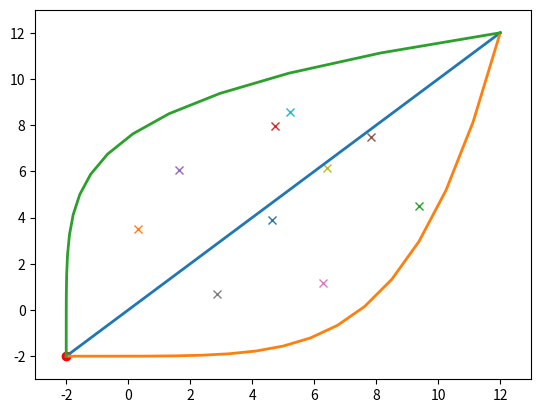

Write the Python code that produced this figure.
"""
Autonomous Path Planning ODE

Historical 2019 implementation. For corrected numerics use path_planning_ode.

This module solves the ODE derived at
https://www.youtube.com/watch?v=fNBrIngCJp8&t=9s

"""
################################################################################
################################################################################
# Import necessary libraries
import numpy as np
import sympy as sp
import matplotlib.pyplot as plt
from matplotlib import animation

################################################################################
################################################################################
# Define path planning class

class PathPlanningODE():
    """
    This class is the main API for the path planning program.

    USAGE:
    __________________________________
    To initialize Path Planning Object:
    
    pp = PathPlanningODE(
                        starting_coordinate - tuple, (-2, -2) by default
                        ending_coordinate - tuple, (12, 12) by default
                        NUM_OF_STEPS - int, 20 by default
                        )

    __________________________________
    To create obstacles in the Path Planning field:
    
    pp.create_obstacles(
                        NUM_OF_OBSTACLES - int, 10 by default
                        coordinates - list of tuples, None by default
                        )

        Example usage:

            To place one obstacle at (5, 5)
            pp.create_obstacles( obstacle=[(5,5)] )

            To place two obstacles, one at (1,2) the other at (3,4)
            pp.create_obstacles( obstacle=[(1,2), (3,4)] )

            To place 5 obstacles randomly
            pp.create_obstacles(5)

    __________________________________
    To clear all obstacles from the field:
    
    pp.clear_obstacles()

    __________________________________
    To show current state of path planning problem:
    
    pp.show_solution()

    __________________________________
    To do one iteration of Newton's Method (calculate new path based on current path):
    
    pp.update_path()

    __________________________________
    To watch an animation of the ODE sovler in action (this is fun - this is where you'll see it
    trying to wiggle the path around into place):
    
    pp.animate_solver()

    __________________________________
    To watch the 'rover' follow the current path:
    
    pp.animate_rover()       
    
    """

    def __init__(self,
                 starting_coordinate = (-2,-2),
                 ending_coordinate = (12,12),
                 NUM_OF_STEPS = 15,
                 ):

        # Initialize obstacle list
        self.obstacle_list = []

        # Add NUM_OF_STEPS to class variables
        self.NUM_OF_STEPS = NUM_OF_STEPS

        # Create instance of rover object
        self.Rover = Rover(starting_coordinate, ending_coordinate)

        # Create initial guess path based on rover start/end coordinates
        self.Pathlist = [Path(self.Rover, NUM_OF_STEPS),
                         Path(self.Rover, NUM_OF_STEPS, 1, 5),
                         Path(self.Rover, NUM_OF_STEPS, 5, 1),]

        # Create ODE object to solve
        self.Ode = ODE()

        # Get step size (change in time for each point in parametrized path)
        self.STEP_SIZE = 1.0/NUM_OF_STEPS

    def create_obstacles(self,
                         NUM_OF_OBSTACLES=10,
                         coordinates=None,
                         ):

        for i in range(NUM_OF_OBSTACLES if coordinates==None else len(coordinates)):

            coordinate = (10*np.random.rand(), 10*np.random.rand()) if coordinates==None else coordinates[i]

            obstacle = Obstacle(coordinate)

            self.obstacle_list.append(obstacle)

            self.Ode.add_to_cost(obstacle)

        self.Ode.update_ode()

    def clear_obstacles(self,
                        coordinates=None,
                        ):

        for obstacle in self.obstacle_list:

            obstacle.weight = -obstacle.weight

            self.Ode.add_to_cost(obstacle)

            del obstacle

        self.obstacle_list = []

        self.Ode.update_ode()

    def update_path(self):

        for Path in self.Pathlist:

            # Create solution vector with 2*NUM_OF_STEPS rows and 1 column
            # First half are path x-coordinates, second half are path y-coordinates
            old_path = np.concatenate((Path.path[0][1:self.NUM_OF_STEPS+1],
                                             Path.path[1][1:self.NUM_OF_STEPS+1]),
                                             axis=None).reshape(-1, 1)

            # Initialize array for calculating ode delta
            delta = np.zeros([2*self.NUM_OF_STEPS,1])

            # Define input to calculate delta at beginning of path
            x0, x1, x2 = self.Rover.starting_coordinate[0], old_path[0], old_path[1]
            y0, y1, y2 = self.Rover.starting_coordinate[1], old_path[self.NUM_OF_STEPS], old_path[self.NUM_OF_STEPS+1]

            # Calculate first set of ode deltas
            delta[0], delta[self.NUM_OF_STEPS] = self.Ode.ode_delta(x0, x1, x2, y0, y1, y2, self.STEP_SIZE)

            # Loop to calculate intermediate ode deltas
            for i in range(1,self.NUM_OF_STEPS-1):
                delta[i], delta[self.NUM_OF_STEPS+i] = self.Ode.ode_delta(old_path[i-1],old_path[i],old_path[i+1],old_path[self.NUM_OF_STEPS-1+i],old_path[self.NUM_OF_STEPS+i],old_path[self.NUM_OF_STEPS+1+i],self.STEP_SIZE)


            # Define input to calculate delta at beginning of path
            x0, x1, x2 = old_path[self.NUM_OF_STEPS-2], old_path[self.NUM_OF_STEPS-1], self.Rover.ending_coordinate[0]
            y0, y1, y2 = old_path[2*self.NUM_OF_STEPS-2], old_path[2*self.NUM_OF_STEPS-1], self.Rover.ending_coordinate[1]
            
            # Calculate final ODE delta
            delta[self.NUM_OF_STEPS-1], delta[2*self.NUM_OF_STEPS-1] = self.Ode.ode_delta(x0, x1, x2, y0, y1, y2, self.STEP_SIZE)

            # Compute jacobian
            jacobian = self.Ode.jacobian(self.Rover.starting_coordinate, self.Rover.ending_coordinate, old_path, self.NUM_OF_STEPS, self.STEP_SIZE)

            # Get inverse of jacobian
            jacobian_inverse = np.linalg.inv(jacobian)

            # Create new path using Newton's Method
            new_path = old_path - np.dot(jacobian_inverse, delta)

            # Update Path object
            Path.update_path(new_path)

    def reset_paths(self):

        for Path in self.Pathlist:

            Path.set_path_func(Path.x_exponent, Path.y_exponent)

    def show_solution(self):

        # Create figure
        plt.figure(1)

        # Add axes
        ax = plt.axes(xlim=(self.Rover.starting_coordinate[0] - 1, self.Rover.ending_coordinate[0] + 1), ylim=(self.Rover.starting_coordinate[1] - 1, self.Rover.ending_coordinate[1] + 1))

        # Plot rover
        ax.plot(self.Rover.current_coordinate[0], self.Rover.current_coordinate[1], 'ro')

        # Plot obstacles
        for obstacle in self.obstacle_list:

            ax.plot(obstacle.coordinate[0], obstacle.coordinate[1], 'x')

        for Path in self.Pathlist:
            
            # Plot solution
            ax.plot(Path.path[0], Path.path[1])

        # Show plot
        plt.show(1)

    def animate_solver(self,
                       NUM_OF_FRAMES=100,
                       save=False,
                       ):

        # Create figure
        fig = plt.figure()

        # Add axes
        ax = plt.axes(xlim=(self.Rover.starting_coordinate[0] - 1, self.Rover.ending_coordinate[0] + 1), ylim=(self.Rover.starting_coordinate[1] - 1, self.Rover.ending_coordinate[1] + 1))

        # Plot rover
        ax.plot(self.Rover.current_coordinate[0], self.Rover.current_coordinate[1], 'ro')

        # Plot obstacles
        for obstacle in self.obstacle_list:

            ax.plot(obstacle.coordinate[0], obstacle.coordinate[1], 'x')

        # Initialize solution line list
        linelist = []

        for index in range(len(self.Pathlist)):
            lobj = ax.plot([],[],lw=2)[0]
            linelist.append(lobj)

        # initialization function: plot the background of each frame
        def init():
            for index,line in enumerate(linelist):
                line.set_data(self.Pathlist[index].path[0], self.Pathlist[index].path[1])
            return linelist

        # animation function.  This is called sequentially
        def animate(i):
            self.update_path()
            for index,line in enumerate(linelist):
                line.set_data(self.Pathlist[index].path[0], self.Pathlist[index].path[1])
            return tuple(linelist)

        # call the animator.  blit=True means only re-draw the parts that have changed.
        anim = animation.FuncAnimation(fig, animate, init_func=init, frames=NUM_OF_FRAMES,
                                       interval=50, blit=True)

        if save:
            
            anim.save('solver_animation.html')

        else:
            
            plt.show()

    def animate_rover(self):
    
        # Create figure
        fig = plt.figure()

        # Add axes
        ax = plt.axes(xlim=(self.Rover.starting_coordinate[0] - 1, self.Rover.ending_coordinate[0] + 1), ylim=(self.Rover.starting_coordinate[1] - 1, self.Rover.ending_coordinate[1] + 1))

        # Plot obstacles
        for obstacle in self.obstacle_list:

            ax.plot(obstacle.coordinate[0], obstacle.coordinate[1], 'x')

        rovlist = []

        for path in self.Pathlist:
            
            # Initialize rover
            rov = ax.plot([], [], 'ro')[0]

            rovlist.append(rov)

        # initialization function: plot the background of each frame
        def init():
            for index,rov in enumerate(rovlist):
                rov.set_data(self.Pathlist[index].path[0][0], self.Pathlist[index].path[1][0])
            return rovlist

        # animation function.  This is called sequentially
        def animate(i):
            for index,rov in enumerate(rovlist):
                rov.set_data(self.Pathlist[index].path[0][i], self.Pathlist[index].path[1][i])
            return rovlist

        # call the animator.  blit=True means only re-draw the parts that have changed.
        anim = animation.FuncAnimation(fig, animate, init_func=init, frames=self.NUM_OF_STEPS, interval=100, blit=True)

        plt.show()

        
################################################################################
################################################################################
# Define rover class

class Rover():
    """
    This class represents the rover that needs to travel the path.
    """

    def __init__(self,
                 starting_coordinate = (0, 0),
                 ending_coordinate = (10, 10),
                 ):

        # Store starting and ending coordinates on self
        self.starting_coordinate = starting_coordinate
        self.ending_coordinate = ending_coordinate

        # Set current coordinate to starting coordinate at initialization
        self.current_coordinate = self.starting_coordinate

    def __repr__(self):

        return str(f,"Rover's current coordinate is {self.current_coordinate}")

################################################################################
################################################################################
# Define obstacle class

class Obstacle():
    """
    This class represents an individual obstacle the path should avoid.
    """

    def __init__(self,
                 coordinate = (5, 5),
                 weight = 1,
                 ):

        # Store obstacle coordinate on self
        self.coordinate = coordinate
        self.weight = weight

    def __repr__(self):

        return str(self.coordinate)

################################################################################
################################################################################
# Define path class

class Path():
    """
    This class represents the path rover should travel.
    """

    def __init__(self,
                 Rover,
                 NUM_OF_STEPS = 10,
                 x_exponent = 1,
                 y_exponent = 1,
                 ):

        # Get rover coordinates
        self.startxcoord, self.startycoord = Rover.starting_coordinate
        self.endxcoord, self.endycoord = Rover.ending_coordinate

        # Set time list with defined number of steps
        self.time_list = np.linspace(0, 1, NUM_OF_STEPS + 2)

        # Initialize guess path function (builds a straight line parametrized by t)
        self.set_path_func(x_exponent, y_exponent)

        # Initialize another variable to store old path for error tracking
        self.old_path = self.path

        # Initialize path modification count
        self.mod_count = 0

        # Set NUM_OF_STEPS on class variabls
        self.NUM_OF_STEPS = NUM_OF_STEPS

        # Store x_exponent and y_exponent on self
        self.x_exponent = x_exponent
        self.y_exponent = y_exponent

    def __repr__(self):

        return str(self.path)

    def update_path(self, new_path):

        # Break new_path into x & y and append start + end coordinates
        solx = np.zeros([self.NUM_OF_STEPS+2,1])
        solx[0] = self.startxcoord
        solx[1:self.NUM_OF_STEPS+1] = new_path[0:int(len(new_path)/2)]
        solx[self.NUM_OF_STEPS+1] = self.endxcoord

        soly = np.zeros([self.NUM_OF_STEPS+2,1])
        soly[0] = self.startycoord
        soly[1:self.NUM_OF_STEPS+1] = new_path[int(len(new_path)/2):int(len(new_path))]
        soly[self.NUM_OF_STEPS+1] = self.endycoord

        self.old_path = self.path
        self.path = solx, soly

        self.mod_count += 1

    def check_path_error(self):

        path = np.array(self.path)
        old_path = np.array(self.old_path)

        if path.shape == old_path.shape:

            return np.linalg.norm(path - old_path)

        else:

            return None

    def set_path_func(self, x_exponent = 1, y_exponent = 1):

        self.path_func = lambda t: (self.startxcoord + (self.endxcoord - self.startxcoord)*t**x_exponent,
                          self.startycoord + (self.endycoord - self.startycoord)*t**y_exponent)

        self.path = self.path_func(self.time_list)
                 
################################################################################
################################################################################
# Define ODE class

class ODE():
    """
    This class represents the ODE that solves the path planning problem.
    """

    def __init__(self):

        # Create symbolic variables (need symbolic to take derivatives)
        self.xs = sp.Symbol('xs') # 'xs' stands for x-symbolic
        self.ys = sp.Symbol('ys') # 'ys' stands for y-symbolic
        self.xps = sp.Symbol('xps') # 'xps' stands for xprime-symbolic
        self.yps = sp.Symbol('yps') # 'yps' stands for yprime-symbolic
        self.ts = sp.Symbol('ts') # 'ts' stands for t-symbolic (time)

        # Initialize cost function
        self.cost = 1

        # Initialize ODEs from video
        self.update_ode()

    def add_to_cost(self,
                    obstacle,
                    ):

        # Get obstacle coordinates
        xcoord, ycoord = obstacle.coordinate

        # Append coordinate to cost function with appropriate term
        self.cost += obstacle.weight*sp.exp(-((-self.xs + xcoord)**2 + (-self.ys + ycoord)**2))

    def update_ode(self):

        # Take derivatives of cost function
        costx = sp.diff(self.cost,self.xs)
        costy = sp.diff(self.cost,self.ys)

        # Create denominator
        denom = 2*self.cost

        # Update primary symbolic ODE
        self.f = (costx*(self.yps**2 - self.xps**2) - 2*costy*self.xps*self.yps)/denom
        self.g = (costy*(self.xps**2 - self.yps**2) - 2*costx*self.xps*self.yps)/denom

        # Update various derivatives used in the solver
        self.fx = sp.diff(self.f,self.xs)
        self.gx = sp.diff(self.g,self.xs)
        self.fxp = sp.diff(self.f,self.xps)
        self.gxp = sp.diff(self.g,self.xps)
        self.fy = sp.diff(self.f,self.ys)
        self.gy = sp.diff(self.g,self.ys)
        self.fyp = sp.diff(self.f,self.yps)
        self.gyp = sp.diff(self.g,self.yps)

        # "Lambdify" all symbolic functions
        # Allows calls to evaluate functions at specific points
        self.F = sp.lambdify((self.xs,self.ys,self.xps,self.yps),self.f)
        self.G = sp.lambdify((self.xs,self.ys,self.xps,self.yps),self.g)
        self.Fx = sp.lambdify((self.xs,self.ys,self.xps,self.yps),self.fx)
        self.Gx = sp.lambdify((self.xs,self.ys,self.xps,self.yps),self.gx)
        self.Fxp = sp.lambdify((self.xs,self.ys,self.xps,self.yps),self.fxp)
        self.Gxp = sp.lambdify((self.xs,self.ys,self.xps,self.yps),self.gxp)
        self.Fy = sp.lambdify((self.xs,self.ys,self.xps,self.yps),self.fy)
        self.Gy = sp.lambdify((self.xs,self.ys,self.xps,self.yps),self.gy)
        self.Fyp = sp.lambdify((self.xs,self.ys,self.xps,self.yps),self.fyp)
        self.Gyp = sp.lambdify((self.xs,self.ys,self.xps,self.yps),self.gyp)

    def ode_delta(self, x0, x1, x2, y0, y1, y2, h):

        xout = (x2 - 2*x1 + x0)/h - self.F(x1,y1,(x2-x0)/(2*h),(y2-y0)/(2*h))
        yout = (y2 - 2*y1 + y0)/h - self.G(x1,y1,(x2-x0)/(2*h),(y2-y0)/(2*h))

        return xout, yout

    def jacobian(self, ALPHA, BETA, solmat, N, h):

        # Initialize matrix
        jac = np.zeros([2*N,2*N])

        # Populate the first row of M11 (upper left square of jac)
        jac[0,0] = -2/h**2 - self.Fx(solmat[0],solmat[N],
                            (solmat[1]-ALPHA[0])/(2*h),(solmat[N+1]-ALPHA[1])/(2*h))
        jac[0,1] = 1/h**2 - (1/(2*h))*self.Fxp(solmat[0],solmat[N],
                            (solmat[1]-ALPHA[0])/(2*h),(solmat[N+1]-ALPHA[1])/(2*h))

        # Populate the first row of M21 (lower left square of jac)
        jac[N,0] = -self.Gx(solmat[0],solmat[N],
                    (solmat[1]-ALPHA[0])/(2*h),(solmat[N+1]-ALPHA[1])/(2*h))
        jac[N,1] = (-1/(2*h))*self.Gxp(solmat[0],solmat[N],
                            (solmat[1]-ALPHA[0])/(2*h),(solmat[N+1]-ALPHA[1])/(2*h))

        # Populate the first row of M12 (upper right square of jac)
        jac[0,N] = -self.Fy(solmat[0],solmat[N],
                            (solmat[1]-ALPHA[0])/(2*h),(solmat[N+1]-ALPHA[1])/(2*h))
        jac[0,N+1] = (-1/(2*h))*self.Fyp(solmat[0],solmat[N],
                            (solmat[1]-ALPHA[0])/(2*h),(solmat[N+1]-ALPHA[1])/(2*h))

        # Populate the first row of M22 (lower right square of jac)
        jac[N,N] = -2/h**2 - self.Gy(solmat[0],solmat[N],
                            (solmat[1]-ALPHA[0])/(2*h),(solmat[N+1]-ALPHA[1])/(2*h))
        jac[N,N+1] = 1/h**2 - (1/(2*h))*self.Gyp(solmat[0],solmat[N],
                            (solmat[1]-ALPHA[0])/(2*h),(solmat[N+1]-ALPHA[1])/(2*h))

        # Loop to populate intermediate values of jac
        for i in range(1,N-1):

            # Populate intermediate values of M11
            jac[i,i-1] = 1/h**2 + (1/(2*h))*self.Fxp(solmat[i],solmat[N+i],
                            (solmat[i+1]-solmat[i-1])/(2*h),(solmat[N+1+i]-solmat[N-1+i])/(2*h))
            jac[i,i] = -2/h**2 - self.Fx(solmat[i],solmat[N+i],
                            (solmat[i+1]-solmat[i-1])/(2*h),(solmat[N+1+i]-solmat[N-1+i])/(2*h))
            jac[i,i+1] = 1/h**2 - (1/(2*h))*self.Fxp(solmat[i],solmat[N+i],
                            (solmat[i+1]-solmat[i-1])/(2*h),(solmat[N+1+i]-solmat[N-1+i])/(2*h))

            # Populate intermediate values of M21
            jac[N+i,i-1] = (1/(2*h))*self.Gxp(solmat[i],solmat[N+i],
                            (solmat[i+1]-solmat[i-1])/(2*h),(solmat[N+1+i]-solmat[N-1+i])/(2*h))
            jac[N+i,i] = -self.Gx(solmat[i],solmat[N+i],
                            (solmat[i+1]-solmat[i-1])/(2*h),(solmat[N+1+i]-solmat[N-1+i])/(2*h))
            jac[N+i,i+1] = (-1/(2*h))*self.Gxp(solmat[i],solmat[N+i],
                            (solmat[i+1]-solmat[i-1])/(2*h),(solmat[N+1+i]-solmat[N-1+i])/(2*h))

            # Populate intermediate values of M12
            jac[i,N+i-1] = (1/(2*h))*self.Fyp(solmat[i],solmat[N+i],
                            (solmat[i+1]-solmat[i-1])/(2*h),(solmat[N+1+i]-solmat[N-1+i])/(2*h))
            jac[i,N+i] = -self.Fy(solmat[i],solmat[N+i],
                            (solmat[i+1]-solmat[i-1])/(2*h),(solmat[N+1+i]-solmat[N-1+i])/(2*h))
            jac[i,N+i+1] = (-1/(2*h))*self.Fyp(solmat[i],solmat[N+i],
                            (solmat[i+1]-solmat[i-1])/(2*h),(solmat[N+1+i]-solmat[N-1+i])/(2*h))

            # Populate intermediate values of M22
            jac[N+i,N+i-1] = 1/h**2 + (1/(2*h))*self.Gyp(solmat[i],solmat[N+i],
                            (solmat[i+1]-solmat[i-1])/(2*h),(solmat[N+1+i]-solmat[N-1+i])/(2*h))
            jac[N+i,N+i] = -2/h**2 - self.Gy(solmat[i],solmat[N+i],
                            (solmat[i+1]-solmat[i-1])/(2*h),(solmat[N+1+i]-solmat[N-1+i])/(2*h))
            jac[N+i,N+i+1] = 1/h**2 - (1/(2*h))*self.Gyp(solmat[i],solmat[N+i],
                            (solmat[i+1]-solmat[i-1])/(2*h),(solmat[N+1+i]-solmat[N-1+i])/(2*h))

        # Populate final values of M11
        jac[N-1,N-2] = 1/h**2 + (1/(2*h))*self.Fxp(solmat[N-1],solmat[2*N-1],
                            (BETA[0] - solmat[N-2])/(2*h),(BETA[1] - solmat[2*N-2])/(2*h))
        jac[N-1,N-1] = -2/h**2 - self.Fx(solmat[N-1],solmat[2*N-1],
                            (BETA[0] - solmat[N-2])/(2*h),(BETA[1] - solmat[2*N-2])/(2*h))

        # Populate final values of M21
        jac[2*N-1,N-2] = (1/(2*h))*self.Gxp(solmat[N-1],solmat[2*N-1],
                            (BETA[0] - solmat[N-2])/(2*h),(BETA[1] - solmat[2*N-2])/(2*h))
        jac[2*N-1,N-1] = -self.Gx(solmat[N-1],solmat[2*N-1],
                            (BETA[0] - solmat[N-2])/(2*h),(BETA[1] - solmat[2*N-2])/(2*h))

        # Populate final values of M12
        jac[N-1,2*N-2] = (1/(2*h))*self.Fyp(solmat[N-1],solmat[2*N-1],
                            (BETA[0] - solmat[N-2])/(2*h),(BETA[1] - solmat[2*N-2])/(2*h))
        jac[N-1,2*N-1] = -self.Fy(solmat[N-1],solmat[2*N-1],
                            (BETA[0] - solmat[N-2])/(2*h),(BETA[1] - solmat[2*N-2])/(2*h))

        # Populate final values of M22
        jac[2*N-1,2*N-2] = 1/h**2 + (1/(2*h))*self.Gyp(solmat[N-1],solmat[2*N-1],
                            (BETA[0] - solmat[N-2])/(2*h),(BETA[1] - solmat[2*N-2])/(2*h))
        jac[2*N-1,2*N-1] = -2/h**2 - self.Gy(solmat[N-1],solmat[2*N-1],
                            (BETA[0] - solmat[N-2])/(2*h),(BETA[1] - solmat[2*N-2])/(2*h))

        return jac

################################################################################
################################################################################
# Define script behavior

if __name__ == '__main__':

    pp = PathPlanningODE()
    pp.create_obstacles()
    pp.animate_solver()
